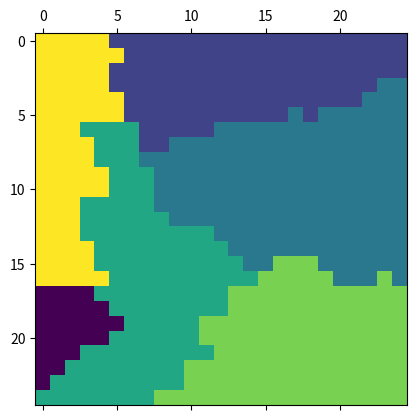

The script that saved this image:
import random
import matplotlib.pyplot as plt
import numpy as np


class Voter:
    def __init__(self, x, y):
        self.preferences = {1: 'a', 2:'b', 3:'c'}
        self.district = 0
        self.x = x
        self.y = y

    def get(self, number):
        return self.preferences[number]

    def getDistrict(self):
        return self.district

    def setDistrict(self, district):
        self.district = district

    def getX(self):
        return self.x

    def getY(self):
        return self.y


class Grid:
    def __init__(self, size, districts):
        self.size = size
        self.grid = {}
        self.districts = districts
        for x in range(size):
            self.grid[x] = {} 
            for y in range(size):
                self.grid[x][y] = Voter(x, y)

    def profile(self):
        profile = []
        for x in range(self.size):
            for y in range(self.size):
                profile.append(self.grid[x][y])
        return profile

    def get_voter(self, x, y):
        return self.grid[x][y]

    def random_order(self):
        voters = self.profile()
        random.shuffle(voters)
        return voters

    def create_districts(self):
        num_assigned = 0
        voters = self.random_order()
        for i in range(self.districts):
            x = voters[i].getX()
            y = voters[i].getY()
            self.grid[x][y].setDistrict(i + 1)
            num_assigned += 1

        index = num_assigned

        while (num_assigned < self.size * self.size):
            x = voters[index].getX()
            y = voters[index].getY()

            print("Assigned: " + str(num_assigned))

            if self.grid[x][y].getDistrict() == 0:
                dis = self.get_district_from_neighbors(x, y)
                if dis != 0:
                    self.grid[x][y].setDistrict(dis)
                    num_assigned += 1

            index += 1
            print("Index: " + str(index))
            index %= self.size * self.size

    def get_district_from_neighbors(self, x, y):
        print("Checking for " + str(x) + " " + str(y))
        options = [[0,-1],[-1,0],[1,0],[0,1]]
        random.shuffle(options)
        option = options[0]
        x2 = x + option[0]
        y2 = y + option[1]

        if x2 >= 0 and y2 >= 0 and x2 < self.size and y2 < self.size and self.grid[x2][y2].getDistrict() != 0:
            return self.grid[x2][y2].getDistrict()

        option = options[1]
        x2 = x + option[0]
        y2 = y + option[1]

        if x2 >= 0 and y2 >= 0 and x2 < self.size and y2 < self.size and self.grid[x2][y2].getDistrict() != 0:
            return self.grid[x2][y2].getDistrict()

        option = options[2]
        x2 = x + option[0]
        y2 = y + option[1]

        if x2 >= 0 and y2 >= 0 and x2 < self.size and y2 < self.size and self.grid[x2][y2].getDistrict() != 0:
            return self.grid[x2][y2].getDistrict()

        option = options[3]
        x2 = x + option[0]
        y2 = y + option[1]

        if x2 >= 0 and y2 >= 0 and x2 < self.size and y2 < self.size and self.grid[x2][y2].getDistrict() != 0:
            return self.grid[x2][y2].getDistrict()

        return 0

    def print_map(self):
        image = np.zeros(self.size*self.size)
        items = 0

        for x in range(self.size):
            for y in range(self.size):
                image[items] = self.grid[x][y].getDistrict()
                items += 1


        # image[::2] = np.random.random(self.size*self.size //2 + 1)
        image = image.reshape((self.size, self.size))
        plt.matshow(image)
        plt.show()



def rule_plurality(profile):
    score = {};
    score['a'] = score['b'] = score['c'] = 0;
    for voter in profile:
        score[voter.get(1)] += 1;

    # return max
    print(score)

def main():
    grid = Grid(25, 6)
    grid.create_districts()
    grid.print_map()
    # rule_plurality(grid.profile())

if __name__ == "__main__":
    main()